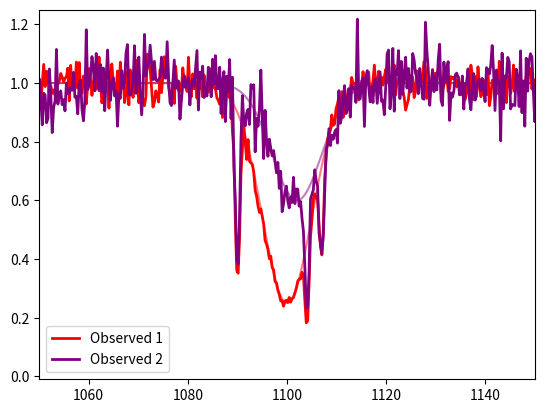
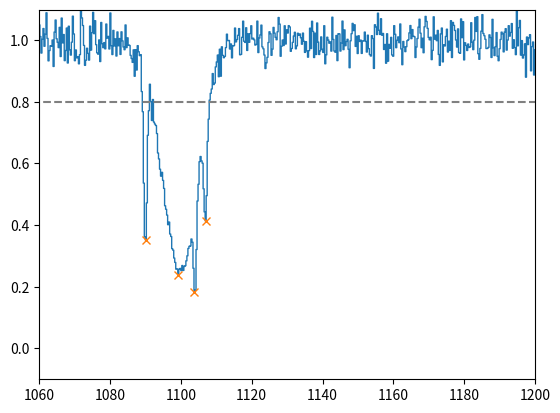
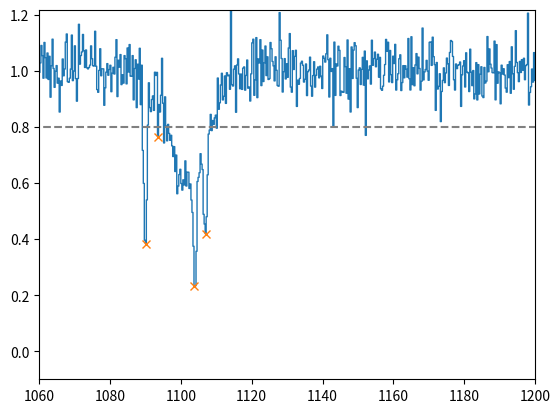
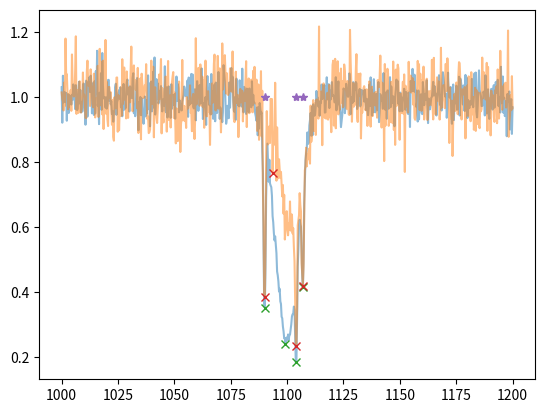
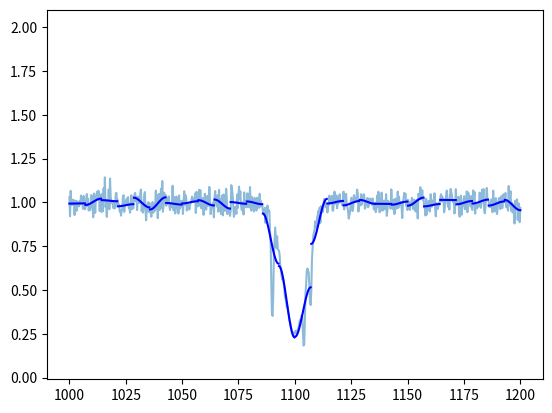
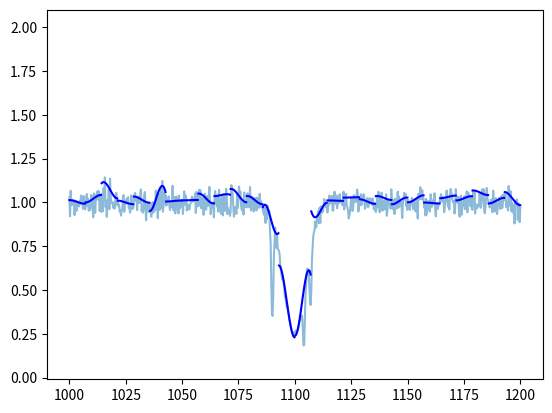
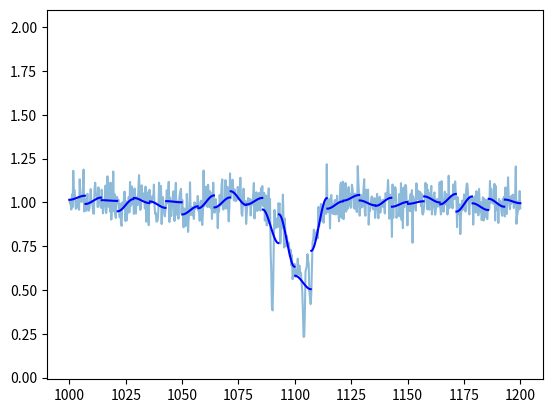

The script that saved these images, in order: (Note: this script raises an exception after producing the figures.)
#!/usr/bin/env python3
# -*- coding: utf-8 -*-
"""
Created on Tue Apr 19 18:56:39 2022

@author: user1
"""
# Imports --------------------------------------------------------------------
import numpy as np
import matplotlib.pyplot as plt
from scipy.signal import find_peaks
from scipy.signal import peak_widths
from scipy.interpolate import UnivariateSpline
from scipy.interpolate import CubicSpline
from scipy.interpolate import splprep, splev, make_interp_spline, splrep
from scipy.optimize import minimize

# Setup ----------------------------------------------------------------------

plot_int = True

bnorm = -0.75
bmu = 1100
bsigma = 5
bshift = 1

bnorm2 = -0.4
bmu2 = 1102
bsigma2 = 5
bshift2 = 1


lnorm = -0.65
lmu = 1104
lsigma = 0.4
lshift = 1

lnorm2 = -0.65
lmu2 = 1090
lsigma2 = 0.45
lshift2 = 1

lnorm3 = -0.45
lmu3 = 1107
lsigma3 = 0.45
lshift3 = 1

x = np.linspace(1000, 1200, 700)
noise1 = np.random.normal(1, 0.04, size=len(x))
noise2 = np.random.normal(1, 0.07, size=len(x))

delta = 12 # Number of wavelength bins to fit in one gaussian abs line
perc_cut=0.8 # Between 0 and 1. Percentage of normalized flux abs must exceed.
wave_min=1060 # Min wavelength for finding peaks.
wave_max=1200 # Maximum wavelength for finding peaks
width=2 # Number of wavelength bins for a minimum to be considered a peak.
wmax=50 #Maximum width of abs lines in wavelength bins. The default is 5.
distance=2 #Miminum distance in wavelength bins between potential abs lines.
n_prom = 2 #how many times the noise level a peak must be

#%% Functions ------------------------------------------------------------------

def gauss(wave, *p):
    
    norm, mu, sigma, shift = p
    
    curve = shift+norm*np.exp(-(wave-mu)**2/(2.*sigma**2))
    
    return(curve)

def get_line_mins(wave, norm_flux, wave_min=900, wave_max=1216, prom=0.05,\
                  distance=10, width=2, wmax=6, perc_cut=1.0, plot=True):
    """
    Get miminum abs line values in Ly-a region.

    Parameters
    ----------
    wave : arr
        Wavelength values.
    norm_flux : arr
        Normalized flux values.
    wave_min : float, optional
        Minimum wavelength for finding lines. The default is 900.
    wave_max : float, optional
        Maximum wavelength for finding lines. The default is 1216.
    prom : float, optional
        Minimum required prominence for lines. The default is 0.05.
    distance : float, optional
        Miminum distance in wavelength bins between potential abs lines. The default is 2.
    width : float, optional
        Minimun width of abs lines in wavelength bins. The default is 2.
    wmax : float, optional
        Maximum width of abs lines in wavelength bins. The default is 5.
    perc_cut : float, optional
        Between 0 and 1. Percentage of normalized flux abs must exceed. The default is 1.0.
    plot : bool, optional
        If true, plot the Ly-a region and mark the found line mins. The default is True.

    Returns
    -------
    Wavelength of line mins, fluxes of line mins indexs of line mins.
    """
    wave_mask = np.where((wave >= wave_min) & (wave <= wave_max))
    
    #x = -1*norm_flux[wave_mask]
    x = -1*norm_flux
    
    border = -perc_cut*np.ones(x.size)
    peaks, properties = find_peaks(x, height=(border, 0), \
                                   width=(width, wmax), prominence=(prom))
    
    line_mask = np.where((wave[peaks] >= wave_min) & (wave[peaks] <= wave_max))
    
    line_mins_wave = wave[peaks][line_mask]
    line_mins_flux = -1*x[peaks][line_mask]
    line_mins_idxs = peaks[line_mask]
    
    if plot:
        
        
        plt.plot(wave, norm_flux, lw=1, ds='steps-mid')
    
        plt.plot(wave, -border, "--", color="gray")
        #plt.plot(border, ":", color="gray")
        plt.plot(wave[peaks], -x[peaks], "x")
        plt.xlim(wave_min, wave_max)
        plt.ylim(-0.1, max(norm_flux[wave_mask]))
        
        # plt.hlines(y=-1*properties["width_heights"], xmin=properties["left_ips"]+idx_min,
        #             xmax=properties["right_ips"]+idx_min, color = "C1")
        
        
        plt.show()
        plt.clf()
        
    return(line_mins_wave, line_mins_flux, line_mins_idxs)

def get_noise(data_wave, data_flux, wave_min, wave_max):
    
    reg_mask = np.where((data_wave < wave_max) & (data_wave > wave_min))
    reg_flux = data_flux[reg_mask]
    noise=np.std(reg_flux)
    
    return(noise)
    
    

#%% Simulated Observations -----------------------------------------------------

bline = gauss(x, bnorm, bmu, bsigma, bshift)
bline2 = gauss(x, bnorm2, bmu2, bsigma2, bshift2)
lline = gauss(x, lnorm, lmu, lsigma, lshift)
lline2 = gauss(x, lnorm2, lmu2, lsigma2, lshift2)
lline3 = gauss(x, lnorm3, lmu3, lsigma3, lshift3)

ly_min_mask = np.where(lline == min(lline))

conv_1 = bline*lline*lline2*noise1*lline3
conv_2 = bline2*lline*lline2*noise2*lline3

if plot_int:

    plt.figure(dpi=200)
    
    plt.plot(x, bline, color='red', alpha=0.5)
    plt.plot(x, bline2, color='purple', alpha=0.5)
    
    #plt.plot(x, lline*lline2, label='Ly-a', lw=1, color='green')
    plt.plot(x,conv_1, label='Observed 1', color='red', lw=2)
    plt.plot(x,conv_2, label='Observed 2', color='purple', lw=2)
    
    plt.legend()
    
    plt.ylim(-0.01, 1.25)
    plt.xlim(1050, 1150)
    
    plt.show()
    plt.clf()

# print('Observed 1 broad min:', -bnorm)
# print('            Ly-a min:', conv_1[ly_min_mask])   
# print('Observed 2 broad min:', -bnorm2)
# print('            Ly-a min:', conv_2[ly_min_mask])   

# print('Ratio 1:', (-bnorm / conv_1[ly_min_mask]))
# print('Ratio 2:', (-bnorm2 / conv_2[ly_min_mask]))

# print('Ly ratio = ', ((-bnorm / conv_1[ly_min_mask])/(-bnorm / conv_2[ly_min_mask])))

# Find Noise -----------------------------------------------------------------

prom1 = n_prom*get_noise(x, conv_1, 1160, 1180)
prom2 = n_prom*get_noise(x, conv_2, 1160, 1180)

# Find Peaks -----------------------------------------------------------------



#%% Get peaks, match


line_waves1, line_fluxes1, line_idxs1 = get_line_mins(x, conv_1, \
                                        perc_cut=perc_cut, wave_min=wave_min, \
                                        wave_max=wave_max, width=width, wmax=wmax,\
                                        prom=prom1, plot=True, distance=distance)
    
line_waves2, line_fluxes2, line_idxs2 = get_line_mins(x, conv_2, \
                                        perc_cut=perc_cut, wave_min=wave_min, \
                                        wave_max=wave_max, width=width, wmax=wmax,\
                                        prom=prom2, plot=True, distance=distance)
    
line_waves = [line_waves1, line_waves2]
line_fluxes = [line_fluxes1, line_fluxes2]
line_idxs = [line_idxs1, line_idxs2]
line_idxs = np.asarray(line_idxs)
#flat_idxs = np.hstack(line_idxs)

# Check to see if there is a matching Ly-a line for each peak

def match_lines(line_idxs, distance):
    """
    Match Ly-a abs lines from two specs.

    Parameters
    ----------
    line_idxs : arr
        Array of line indexes of the form [idx_arr1, idx_arr2, ..., idx_arrN].
    distance : float
        Miminum distance in wavelength bins between potential abs lines.

    Returns
    -------
    Array of matched Ly-a indexes.

    """
    
    flat_idxs = np.hstack(line_idxs)
    
    line_idx_matched = []
    
    for i, idx_list in enumerate(line_idxs):
        matched_list_i = []
    
        for idx in idx_list:
            
            # check that we are within dist for all specs
            idx_min = idx - distance
            idx_max = idx + distance
            
            # print('Checking for matches in range(', idx_min, idx_max, ')')
            # print('     Options:', flat_idxs)
            # go to subsequent index lists
            matches = 0
            for fidx in flat_idxs:
                
                if fidx in range(idx_min, idx_max):
                    # print('     Found:', fidx)
                    matches += 1
            # print('     Total matches:', matches)
            if matches == len(line_idxs):
                matched_list_i.append(idx)
                # print('     Adding idx to matched list.')
            # else:
                # print('     Not enough matches. Disregarding idx.')
        line_idx_matched.append(matched_list_i)
    
    return(line_idx_matched)

  
line_idx_matched = match_lines(line_idxs, distance)  
    

# Plot Matches ---------------------------------------------------------------

plt.figure(dpi=200)
plt.plot(x, conv_1, alpha=0.5)
plt.plot(x, conv_2, alpha=0.5)
plt.plot(x[line_idxs1], conv_1[line_idxs1], 'x', label='')
plt.plot(x[line_idxs2], conv_2[line_idxs2], 'x')
# plt.hlines(-line_widths1[1], line_widths1[2], line_widths1[3], color='red')
# plt.hlines(-line_widths2[1], line_widths2[2], line_widths2[3], color='purple')
plt.plot(x[line_idx_matched[0]], np.ones(len(line_idx_matched[0])), '*')
plt.show()
plt.clf()

#%% Smooth specs, fit spline ---------------------------------------------------

#Mask out positions of the Ly-a lines

# lya_masks = []

# for line_list in line_idx_matched:
#     lya_mask = np.asarray([])
#     for idx in line_list:
#         min_val = idx - delta
#         max_val = idx + delta
#         idxs = np.linspace(min_val, max_val, (2*delta)+1)
#         lya_mask = np.concatenate((lya_mask, idxs))
#     lya_mask = np.unique(lya_mask)
#     lya_masks.append(lya_mask)

# spline_mask_1 = []
# spline_mask_2 = []
# for i in range(0, len(x)):
#     if i not in lya_masks[0]:
#         spline_mask_1.append(i)
#     if i not in lya_masks[1]:
#         spline_mask_2.append(i)

        

# #Spline fitting with smoothing s and degree k
# spl1 = UnivariateSpline(x[spline_mask_1], conv_1[spline_mask_1], s=1, k=3)
# spl2 = UnivariateSpline(x[spline_mask_2], conv_2[spline_mask_2], s=1, k=3)

# plt.figure(dpi=200)
# # plt.plot(x[spline_mask_1], conv_1[spline_mask_1], alpha=0.5, marker='o', ls='', ms=2)
# # plt.plot(x[spline_mask_2], conv_2[spline_mask_2], alpha=0.5, marker='o', ls='', ms=2)
# plt.plot(x, conv_1, alpha=0.5)
# plt.plot(x, conv_2, alpha=0.5)
# plt.plot(x, spl1(x))
# plt.plot(x, spl2(x))

# plt.show()
# plt.clf()

#%% Dall'Aglio Spline Method

# Divide spectrum into 16 pixel segments

def split_spec(len_spec, len_seg):
    
    segs_idxs = []
    
    n_segs = int(len_spec / len_seg)
    for n in range(1, n_segs+1):
        seg_start = (n-1)*len_seg
        seg_end = (n*len_seg) -1
        new_seg = np.linspace(seg_start, seg_end, len_seg)
        segs_idxs.append(new_seg.astype(int))

    return(segs_idxs)

def find_segs_cont(wave, flux, npix=25, s=0.5, k=3, noise_min=1125, noise_max=1175):
    
    spec_split = split_spec(len(wave), npix)

    # Fit continuous cubic spline to each segment
    
    spl_fits1 = []
    
    for i, segment in enumerate(spec_split):
        # get boundary conditions
        #bbox = [1, 1]
        spl1 = UnivariateSpline(wave[segment], flux[segment], s=s, k=k)
        # spl1 = CubicSpline(x[segment], conv_1[segment])
        
        spl_fits1.append(spl1)
        
    plt.figure(dpi=200)
    plt.plot(wave, flux, alpha=0.5)
    # plt.plot(x, conv_2, alpha=0.5)
    for i, segment in enumerate(spec_split):
        plt.plot(wave[segment], spl_fits1[i](x[segment]), color='blue')
    plt.ylim(-0.01, 2.1)
    plt.show()
    plt.clf()
    
    # Reject piexels in each segment which lie more than two sigma below the fit
    
    for i, segment in enumerate(spec_split): # refit one segment at a time
    
        seg_noise = np.std(flux[segment])
        spec_noise = get_noise(wave, conv_1, noise_min, noise_max)
        print('spec_noise = ', spec_noise)
    
        segment_ini = segment
        
        spl_flux = spl_fits1[i](wave[segment])
        seg_flux = flux[segment]
        seg_wave = wave[segment]
        sigma_flux = np.std(seg_flux)
        # print(sigma_flux)
        
        flux_dists = seg_flux - spl_flux
        flux_dists_sigma = flux_dists / sigma_flux
        print(flux_dists_sigma)
        
        # big_sig_mask = np.where(flux_dists_sigma <= -2.0)
        big_sig_mask = np.where(flux_dists <= -spec_noise)
        print('there are', len(big_sig_mask[0]), 'big sigs in segment', i)
        print(big_sig_mask[0])
        
        big_counter = len(big_sig_mask[0])
        while big_counter > 0:
            print('refitting segment', i)
            print(big_sig_mask[0])
            segment = np.delete(segment, big_sig_mask[0])
            
            seg_flux = flux[segment]
            seg_wave = wave[segment]
            
            spl_refit = UnivariateSpline(seg_wave, seg_flux, s=s, k=k)
            
            spl_fits1[i] = spl_refit
            
            spl_flux = spl_refit(x[segment])
            
            sigma_flux = np.std(seg_flux)
            
            flux_dists = seg_flux - spl_flux
            flux_dists_sigma = flux_dists / sigma_flux
            
            # big_sig_mask = np.where(flux_dists_sigma <= -2.0)
            big_sig_mask = np.where(flux_dists <= -spec_noise)
            big_counter = len(big_sig_mask[0])
            
    plt.figure(dpi=200)
    plt.plot(wave, flux, alpha=0.5)
    # plt.plot(x, conv_2, alpha=0.5)
    for i, segment in enumerate(spec_split):
        plt.plot(wave[segment], spl_fits1[i](x[segment]), color='blue')
    plt.ylim(-0.01, 2.1)
    plt.show()
    plt.clf()     
    
    
    spl_model_out = np.array([])
    for i, segment in enumerate(spec_split):
        spl_model_out = np.concatenate((spl_model_out, spl_fits1[i](x[segment])))

    return(spl_model_out)

def guess(x, y, k, s, w=None):
    """Do an ordinary spline fit to provide knots (credit:@askewchan)"""
    return splrep(x, y, w, k=k, s=s)

def err(c, x, y, t, k, w=None):
    """The error function to minimize (credit:@askewchan)"""
    diff = y - splev(x, (t, c, k))
    if w is None:
        diff = np.einsum('...i,...i', diff, diff)
    else:
        diff = np.dot(diff*diff, w)
    return np.abs(diff)

def spline_neumann(x, y, k=3, s=0, w=None):
    '''
    (credit:@askewchan)

    Parameters
    ----------
    x : TYPE
        DESCRIPTION.
    y : TYPE
        DESCRIPTION.
    k : TYPE, optional
        DESCRIPTION. The default is 3.
    s : TYPE, optional
        DESCRIPTION. The default is 0.
    w : TYPE, optional
        DESCRIPTION. The default is None.

    Returns
    -------
    TYPE
        DESCRIPTION.

    '''
    t, c0, k = guess(x, y, k, s, w=w)
    x0 = x[0] # point at which zero slope is required (first point)
    x_end = x[-1] #also require zero slope at end
    con = {'type': 'eq',
           'fun': lambda c: splev([x0,x_end], (t, c, k), der=1),
           #'jac': lambda c: splev(x0, (t, c, k), der=2) # doesn't help, dunno why
           }
    opt = minimize(err, c0, (x, y, t, k, w), constraints=con)
    copt = opt.x
    return UnivariateSpline._from_tck((t, copt, k))

def find_segs_cont_bound(wave, flux, npix=25, s=5, k=3, noise_min=1125, noise_max=1175):
    
    spec_split = split_spec(len(wave), npix)

    # Fit continuous cubic spline to each segment
    
    spl_fits1 = []
    
    for i, segment in enumerate(spec_split):
        # get boundary conditions
        #bbox = [1, 1]
        # sp0 = UnivariateSpline(wave[segment], flux[segment], k=k, s=s)
        spl1 = spline_neumann(wave[segment], flux[segment], k=k, s=s)
        # spl1 = UnivariateSpline(wave[segment], flux[segment], s=s, k=k)
        # spl1 = CubicSpline(x[segment], conv_1[segment])
        
        spl_fits1.append(spl1)
        
    plt.figure(dpi=200)
    plt.plot(wave, flux, alpha=0.5)
    # plt.plot(x, conv_2, alpha=0.5)
    for i, segment in enumerate(spec_split):
        plt.plot(wave[segment], spl_fits1[i](x[segment]), color='blue')
    plt.ylim(-0.01, 2.1)
    plt.show()
    plt.clf()
    
    # Reject piexels in each segment which lie more than two sigma below the fit
    
    for i, segment in enumerate(spec_split): # refit one segment at a time
    
        seg_noise = np.std(flux[segment])
        spec_noise = get_noise(wave, conv_1, noise_min, noise_max)
        print('spec_noise = ', spec_noise)
    
        segment_ini = segment
        
        spl_flux = spl_fits1[i](wave[segment])
        seg_flux = flux[segment]
        seg_wave = wave[segment]
        sigma_flux = np.std(seg_flux)
        # print(sigma_flux)
        
        flux_dists = seg_flux - spl_flux
        flux_dists_sigma = flux_dists / sigma_flux
        print(flux_dists_sigma)
        
        # big_sig_mask = np.where(flux_dists_sigma <= -2.0)
        big_sig_mask = np.where(flux_dists <= -spec_noise)
        print('there are', len(big_sig_mask[0]), 'big sigs in segment', i)
        print(big_sig_mask[0])
        
        big_counter = len(big_sig_mask[0])
        while big_counter > 0:
            print('refitting segment', i)
            print(big_sig_mask[0])
            segment = np.delete(segment, big_sig_mask[0])
            
            seg_flux = flux[segment]
            seg_wave = wave[segment]
            
            sp0_refit = UnivariateSpline(wave[segment], flux[segment], k=k, s=s)
            # spl1 = spline_neumann(wave[segment], flux[segment], k=k, s=s)
            spl_refit = spline_neumann(seg_wave, seg_flux, s=s, k=k)
            
            spl_fits1[i] = spl_refit
            
            spl_flux = spl_refit(x[segment])
            
            sigma_flux = np.std(seg_flux)
            
            flux_dists = seg_flux - spl_flux
            flux_dists_sigma = flux_dists / sigma_flux
            
            # big_sig_mask = np.where(flux_dists_sigma <= -2.0)
            big_sig_mask = np.where(flux_dists <= -spec_noise)
            big_counter = len(big_sig_mask[0])
            
    plt.figure(dpi=200)
    plt.plot(wave, flux, alpha=0.5)
    # plt.plot(x, conv_2, alpha=0.5)
    for i, segment in enumerate(spec_split):
        plt.plot(wave[segment], spl_fits1[i](x[segment]), color='blue')
    plt.ylim(-0.01, 2.1)
    plt.show()
    plt.clf()     
    
    
    spl_model_out = np.array([])
    for i, segment in enumerate(spec_split):
        spl_model_out = np.concatenate((spl_model_out, spl_fits1[i](x[segment])))

    return(spl_model_out)

spl_model_1 = find_segs_cont_bound(x, conv_1)
spl_model_2 = find_segs_cont_bound(x, conv_2)
